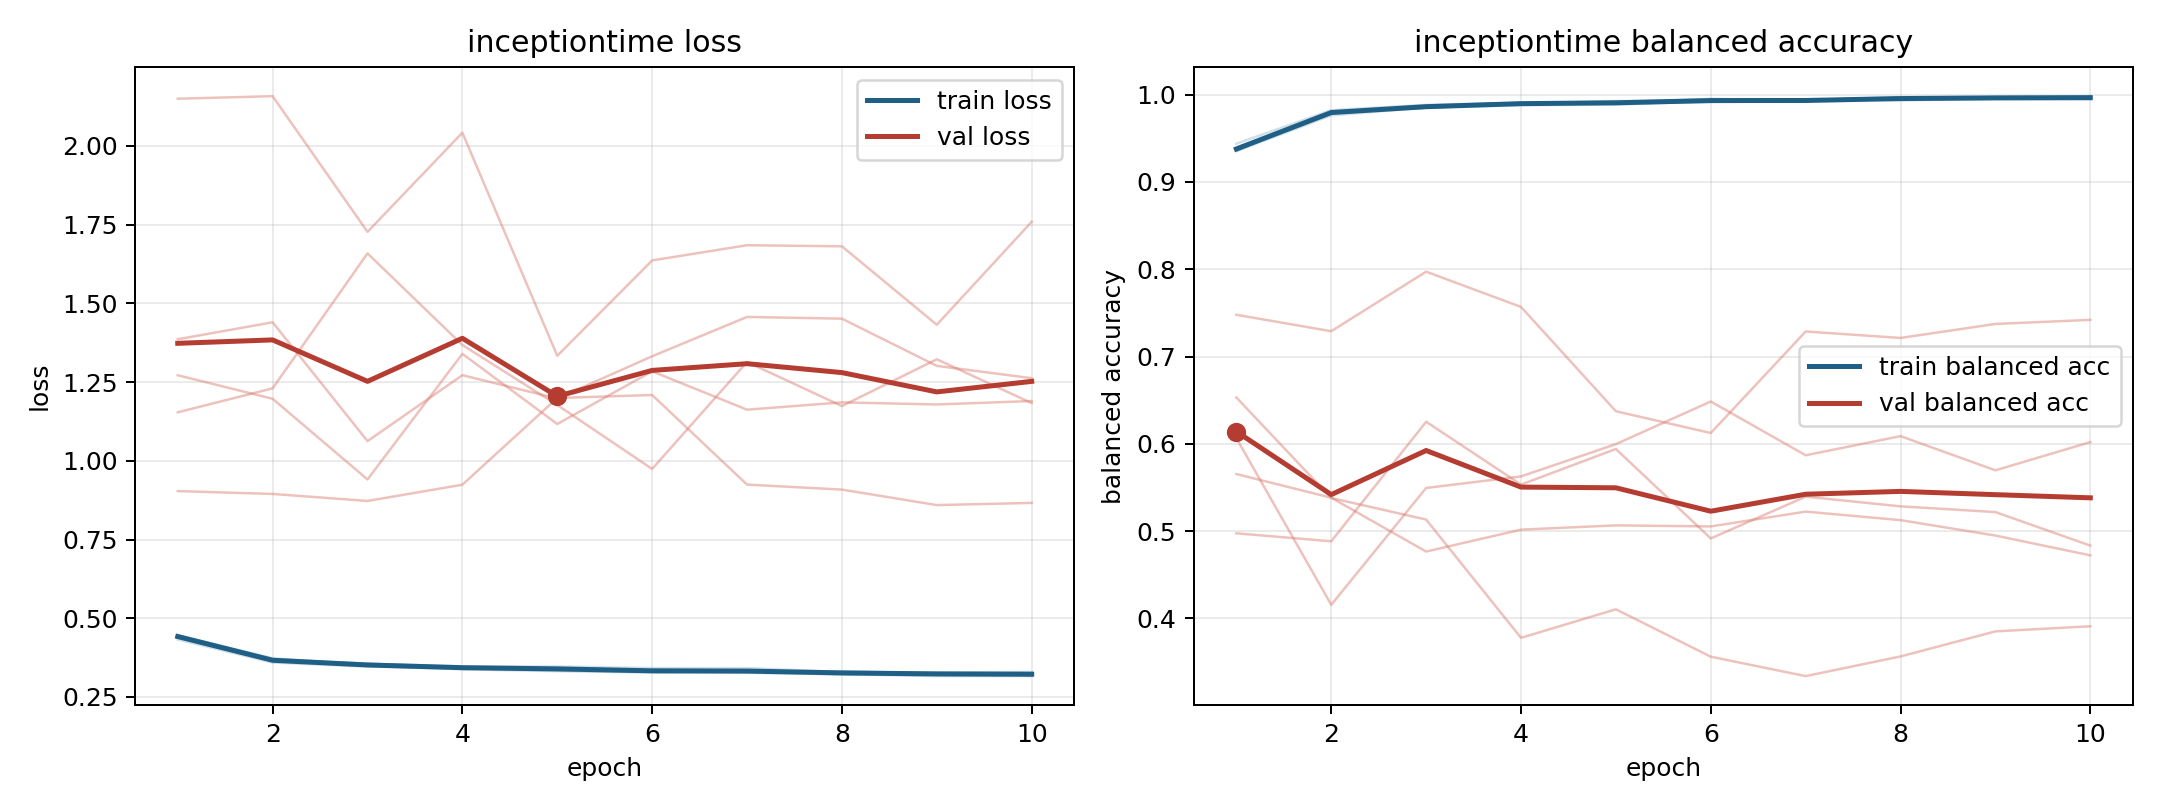

The data file committed next to this chart (first rows):
model, fold, epoch, train_loss, train_balanced_accuracy, val_loss, val_balanced_accuracy
inceptiontime, 1, 1, 0.44, 0.9381, 1.154, 0.6066
inceptiontime, 1, 2, 0.3638, 0.9789, 1.23, 0.4156
inceptiontime, 1, 3, 0.3491, 0.9853, 1.658, 0.5495
inceptiontime, 1, 4, 0.3378, 0.9894, 1.368, 0.5627
inceptiontime, 1, 5, 0.3317, 0.9928, 1.177, 0.5997
inceptiontime, 1, 6, 0.3276, 0.9929, 0.9741, 0.6485
inceptiontime, 1, 7, 0.3269, 0.9928, 1.314, 0.5869
inceptiontime, 1, 8, 0.3217, 0.9946, 1.174, 0.6088
inceptiontime, 1, 9, 0.3162, 0.997, 1.322, 0.5697
inceptiontime, 1, 10, 0.3163, 0.9973, 1.183, 0.602
inceptiontime, 2, 1, 0.4468, 0.9356, 1.272, 0.4975
inceptiontime, 2, 2, 0.3701, 0.9804, 1.197, 0.4884
inceptiontime, 2, 3, 0.3556, 0.9874, 0.9407, 0.6253
inceptiontime, 2, 4, 0.347, 0.9904, 1.34, 0.5533
inceptiontime, 2, 5, 0.3467, 0.9902, 1.117, 0.5941
inceptiontime, 2, 6, 0.3416, 0.9916, 1.284, 0.4916
inceptiontime, 2, 7, 0.3416, 0.9926, 1.162, 0.5395
inceptiontime, 2, 8, 0.3294, 0.9962, 1.185, 0.5284
inceptiontime, 2, 9, 0.3279, 0.9959, 1.179, 0.5218
inceptiontime, 2, 10, 0.3296, 0.996, 1.19, 0.4835
inceptiontime, 3, 1, 0.4325, 0.9438, 2.15, 0.5654
inceptiontime, 3, 2, 0.3592, 0.9822, 2.158, 0.5383
inceptiontime, 3, 3, 0.3464, 0.9883, 1.727, 0.4766
inceptiontime, 3, 4, 0.3413, 0.9907, 2.042, 0.5017
inceptiontime, 3, 5, 0.3342, 0.9918, 1.333, 0.5066
inceptiontime, 3, 6, 0.3293, 0.9941, 1.636, 0.5054
inceptiontime, 3, 7, 0.3303, 0.9936, 1.684, 0.5224
inceptiontime, 3, 8, 0.3221, 0.9971, 1.681, 0.5126
inceptiontime, 3, 9, 0.3208, 0.9972, 1.432, 0.4949
inceptiontime, 3, 10, 0.3169, 0.9983, 1.759, 0.4723
inceptiontime, 4, 1, 0.4442, 0.936, 0.9037, 0.7479
inceptiontime, 4, 2, 0.3665, 0.9799, 0.8946, 0.729
inceptiontime, 4, 3, 0.3556, 0.9849, 0.8724, 0.7972
inceptiontime, 4, 4, 0.3446, 0.9902, 0.924, 0.7569
inceptiontime, 4, 5, 0.3418, 0.99, 1.199, 0.6374
inceptiontime, 4, 6, 0.3322, 0.9953, 1.209, 0.6124
inceptiontime, 4, 7, 0.3339, 0.993, 0.9243, 0.7287
inceptiontime, 4, 8, 0.3273, 0.9964, 0.9084, 0.7213
inceptiontime, 4, 9, 0.3255, 0.9962, 0.8593, 0.7374
inceptiontime, 4, 10, 0.3238, 0.9963, 0.8662, 0.742
inceptiontime, 5, 1, 0.4457, 0.9354, 1.386, 0.6531
inceptiontime, 5, 2, 0.373, 0.9763, 1.44, 0.538
inceptiontime, 5, 3, 0.3513, 0.9853, 1.062, 0.5133
inceptiontime, 5, 4, 0.344, 0.988, 1.272, 0.3778
inceptiontime, 5, 5, 0.3413, 0.9886, 1.198, 0.4105
inceptiontime, 5, 6, 0.3343, 0.9925, 1.332, 0.3562
inceptiontime, 5, 7, 0.3285, 0.9946, 1.457, 0.334
inceptiontime, 5, 8, 0.3313, 0.9934, 1.451, 0.3565
inceptiontime, 5, 9, 0.3255, 0.9953, 1.301, 0.3852
inceptiontime, 5, 10, 0.3251, 0.9949, 1.262, 0.391
